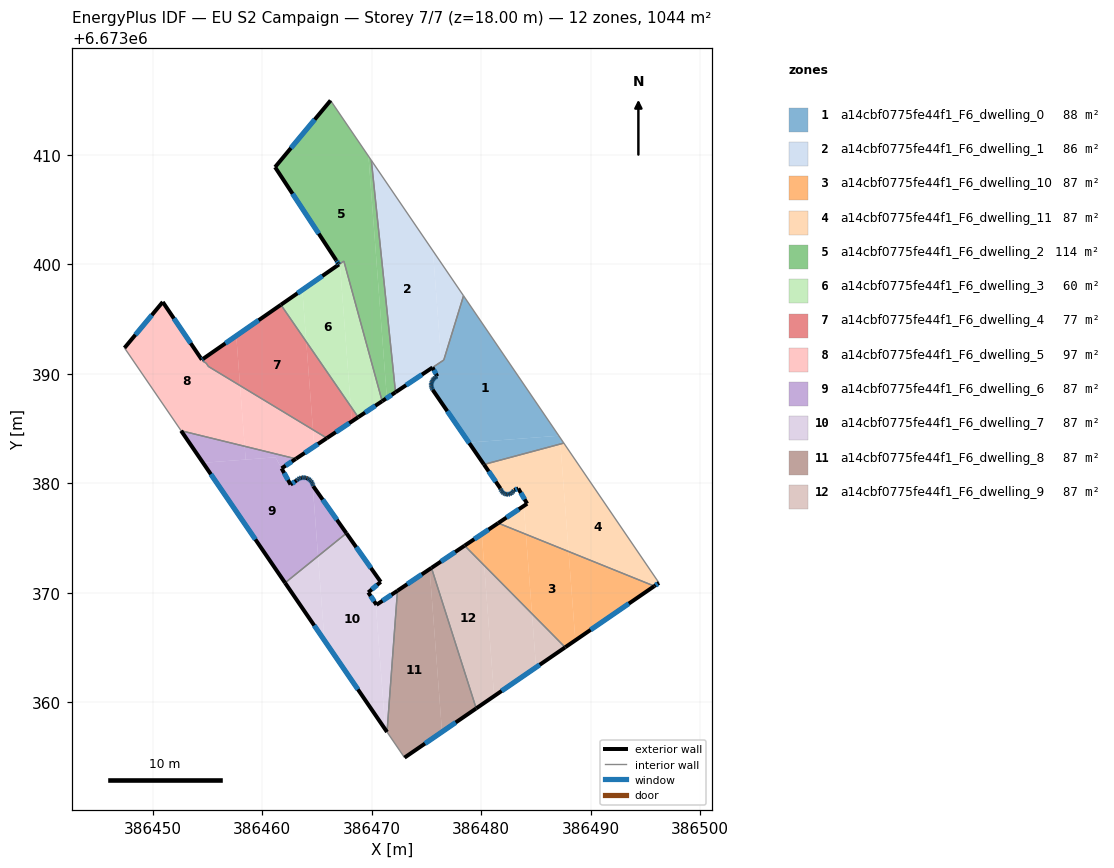
=== STOREY PLAN SPEC (per zone: floor XY polygon, exterior-wall plan segments, windows/doors) ===
zone 1: a14cbf0775fe44f1_F6_dwelling_0  (88.1 m²)
  floor: (386478.39, 6673397.12) (386487.09, 6673384.34) (386478.88, 6673383.71) (386475.57, 6673388.53) (386475.49, 6673388.67) (386475.47, 6673388.77) (386475.44, 6673388.91) (386475.44, 6673389.04) (386475.46, 6673389.16) (386475.49, 6673389.26) (386475.55, 6673389.39) (386475.61, 6673389.47) (386475.69, 6673389.57) (386475.79, 6673389.66) (386475.89, 6673389.72) (386475.99, 6673389.76) (386475.56, 6673390.57) (386476.59, 6673391.25)
  floor: (386487.09, 6673384.34) (386487.19, 6673384.19) (386487.24, 6673383.58) (386480.25, 6673381.71) (386478.88, 6673383.71)
  floor: (386487.19, 6673384.19) (386487.55, 6673383.66) (386487.24, 6673383.58)
  exterior wall: (386475.49, 6673388.67) – (386475.57, 6673388.53)  [0.2 m]
    window: (386475.52, 6673388.63) – (386475.55, 6673388.57)  [0.1 m²]
  exterior wall: (386475.47, 6673388.77) – (386475.49, 6673388.67)  [0.1 m]
    window: (386475.48, 6673388.74) – (386475.49, 6673388.70)  [0.1 m²]
  exterior wall: (386475.44, 6673388.91) – (386475.47, 6673388.77)  [0.1 m]
    window: (386475.45, 6673388.87) – (386475.46, 6673388.81)  [0.1 m²]
  exterior wall: (386475.44, 6673389.04) – (386475.44, 6673388.91)  [0.1 m]
    window: (386475.44, 6673389.00) – (386475.44, 6673388.95)  [0.1 m²]
  exterior wall: (386475.46, 6673389.16) – (386475.44, 6673389.04)  [0.1 m]
    window: (386475.45, 6673389.13) – (386475.45, 6673389.07)  [0.1 m²]
  exterior wall: (386475.49, 6673389.26) – (386475.46, 6673389.16)  [0.1 m]
    window: (386475.48, 6673389.23) – (386475.47, 6673389.19)  [0.1 m²]
  exterior wall: (386475.55, 6673389.39) – (386475.49, 6673389.26)  [0.1 m]
    window: (386475.53, 6673389.35) – (386475.51, 6673389.30)  [0.1 m²]
  exterior wall: (386475.61, 6673389.47) – (386475.55, 6673389.39)  [0.1 m]
    window: (386475.59, 6673389.45) – (386475.57, 6673389.41)  [0.1 m²]
  exterior wall: (386475.69, 6673389.57) – (386475.61, 6673389.47)  [0.1 m]
    window: (386475.67, 6673389.54) – (386475.63, 6673389.50)  [0.1 m²]
  exterior wall: (386475.79, 6673389.66) – (386475.69, 6673389.57)  [0.1 m]
    window: (386475.76, 6673389.63) – (386475.72, 6673389.60)  [0.1 m²]
  exterior wall: (386475.89, 6673389.72) – (386475.79, 6673389.66)  [0.1 m]
    window: (386475.86, 6673389.70) – (386475.82, 6673389.67)  [0.1 m²]
  exterior wall: (386475.99, 6673389.76) – (386475.89, 6673389.72)  [0.1 m]
    window: (386475.96, 6673389.75) – (386475.92, 6673389.73)  [0.1 m²]
  exterior wall: (386475.56, 6673390.57) – (386475.99, 6673389.76)  [0.9 m]
    window: (386475.68, 6673390.34) – (386475.87, 6673389.99)  [0.5 m²]
  exterior wall: (386475.57, 6673388.53) – (386480.25, 6673381.71)  [8.3 m]
    window: (386476.91, 6673386.58) – (386478.92, 6673383.66)  [4.6 m²]
  interior walls: 4
zone 2: a14cbf0775fe44f1_F6_dwelling_1  (85.8 m²)
  floor: (386469.97, 6673409.49) (386475.59, 6673401.23) (386476.36, 6673391.10) (386472.18, 6673388.31)
  floor: (386475.59, 6673401.23) (386478.39, 6673397.12) (386476.59, 6673391.25) (386476.33, 6673391.09) (386476.36, 6673391.10)
  exterior wall: (386472.18, 6673388.31) – (386475.56, 6673390.57)  [4.1 m]
    window: (386473.14, 6673388.95) – (386474.59, 6673389.92)  [2.2 m²]
  interior walls: 4
zone 3: a14cbf0775fe44f1_F6_dwelling_10  (87.0 m²)
  floor: (386487.98, 6673373.76) (386488.60, 6673365.65) (386487.67, 6673365.01) (386484.64, 6673368.08) (386484.09, 6673375.33)
  floor: (386480.06, 6673375.35) (386480.28, 6673372.49) (386478.49, 6673374.30)
  floor: (386484.09, 6673375.33) (386484.64, 6673368.08) (386480.28, 6673372.49) (386480.06, 6673375.35) (386481.56, 6673376.36)
  floor: (386495.82, 6673370.60) (386488.60, 6673365.65) (386487.98, 6673373.76)
  exterior wall: (386481.56, 6673376.36) – (386478.49, 6673374.30)  [3.7 m]
    window: (386480.68, 6673375.77) – (386479.37, 6673374.89)  [2.0 m²]
  exterior wall: (386487.67, 6673365.01) – (386495.82, 6673370.60)  [9.9 m]
    window: (386490.00, 6673366.61) – (386493.49, 6673369.00)  [5.4 m²]
  interior walls: 2
zone 4: a14cbf0775fe44f1_F6_dwelling_11  (87.0 m²)
  floor: (386487.55, 6673383.66) (386496.24, 6673370.89) (386495.82, 6673370.60) (386487.98, 6673373.76) (386487.24, 6673383.58)
  floor: (386487.24, 6673383.58) (386487.98, 6673373.76) (386484.09, 6673375.33) (386483.89, 6673377.92) (386484.20, 6673378.13) (386483.39, 6673379.52) (386483.01, 6673379.38) (386482.95, 6673379.26) (386482.87, 6673379.17) (386482.75, 6673379.08) (386482.63, 6673379.01) (386482.47, 6673378.97) (386482.29, 6673378.99) (386482.16, 6673379.02) (386482.04, 6673379.08) (386481.94, 6673379.17) (386481.85, 6673379.29) (386481.80, 6673379.40) (386481.76, 6673379.51) (386480.25, 6673381.71)
  floor: (386483.89, 6673377.92) (386484.09, 6673375.33) (386481.56, 6673376.36)
  exterior wall: (386484.20, 6673378.13) – (386481.56, 6673376.36)  [3.2 m]
    window: (386483.44, 6673377.62) – (386482.31, 6673376.86)  [1.8 m²]
  exterior wall: (386483.39, 6673379.52) – (386484.20, 6673378.13)  [1.6 m]
    window: (386483.62, 6673379.12) – (386483.97, 6673378.53)  [0.9 m²]
  exterior wall: (386483.01, 6673379.38) – (386483.39, 6673379.52)  [0.4 m]
    window: (386483.12, 6673379.42) – (386483.28, 6673379.48)  [0.2 m²]
  exterior wall: (386482.95, 6673379.26) – (386483.01, 6673379.38)  [0.1 m]
    window: (386482.97, 6673379.30) – (386482.99, 6673379.35)  [0.1 m²]
  exterior wall: (386482.87, 6673379.17) – (386482.95, 6673379.26)  [0.1 m]
    window: (386482.89, 6673379.20) – (386482.93, 6673379.24)  [0.1 m²]
  exterior wall: (386482.75, 6673379.08) – (386482.87, 6673379.17)  [0.1 m]
    window: (386482.79, 6673379.10) – (386482.84, 6673379.14)  [0.1 m²]
  exterior wall: (386482.63, 6673379.01) – (386482.75, 6673379.08)  [0.1 m]
    window: (386482.66, 6673379.03) – (386482.72, 6673379.06)  [0.1 m²]
  exterior wall: (386482.47, 6673378.97) – (386482.63, 6673379.01)  [0.2 m]
    window: (386482.51, 6673378.98) – (386482.58, 6673379.00)  [0.1 m²]
  exterior wall: (386482.29, 6673378.99) – (386482.47, 6673378.97)  [0.2 m]
    window: (386482.34, 6673378.98) – (386482.42, 6673378.98)  [0.1 m²]
  exterior wall: (386482.16, 6673379.02) – (386482.29, 6673378.99)  [0.1 m]
    window: (386482.20, 6673379.01) – (386482.25, 6673379.00)  [0.1 m²]
  exterior wall: (386482.04, 6673379.08) – (386482.16, 6673379.02)  [0.1 m]
    window: (386482.08, 6673379.07) – (386482.12, 6673379.04)  [0.1 m²]
  exterior wall: (386481.94, 6673379.17) – (386482.04, 6673379.08)  [0.1 m]
    window: (386481.97, 6673379.15) – (386482.01, 6673379.11)  [0.1 m²]
  exterior wall: (386481.85, 6673379.29) – (386481.94, 6673379.17)  [0.1 m]
    window: (386481.87, 6673379.25) – (386481.91, 6673379.21)  [0.1 m²]
  exterior wall: (386481.80, 6673379.40) – (386481.85, 6673379.29)  [0.1 m]
    window: (386481.81, 6673379.37) – (386481.83, 6673379.32)  [0.1 m²]
  exterior wall: (386481.76, 6673379.51) – (386481.80, 6673379.40)  [0.1 m]
    window: (386481.77, 6673379.48) – (386481.79, 6673379.43)  [0.1 m²]
  exterior wall: (386480.25, 6673381.71) – (386481.76, 6673379.51)  [2.7 m]
    window: (386480.69, 6673381.08) – (386481.33, 6673380.14)  [1.5 m²]
  exterior wall: (386495.82, 6673370.60) – (386496.24, 6673370.89)  [0.5 m]
    window: (386495.94, 6673370.69) – (386496.12, 6673370.81)  [0.3 m²]
  interior walls: 3
zone 5: a14cbf0775fe44f1_F6_dwelling_2  (113.7 m²)
  floor: (386466.24, 6673414.96) (386469.71, 6673409.88) (386471.39, 6673387.78) (386470.96, 6673387.49) (386467.46, 6673400.29) (386466.89, 6673399.90) (386467.01, 6673399.98) (386466.86, 6673400.20) (386466.76, 6673400.36) (386461.17, 6673408.87)
  floor: (386469.97, 6673409.49) (386472.18, 6673388.31) (386471.39, 6673387.78) (386469.71, 6673409.88)
  floor: (386467.46, 6673400.29) (386463.67, 6673397.65) (386466.89, 6673399.90)
  exterior wall: (386467.01, 6673399.98) – (386461.71, 6673396.30)  [6.5 m]
    window: (386465.49, 6673398.93) – (386463.22, 6673397.35)  [3.6 m²]
  exterior wall: (386466.93, 6673400.11) – (386467.01, 6673399.98)  [0.2 m]
    window: (386466.95, 6673400.07) – (386466.99, 6673400.02)  [0.1 m²]
  exterior wall: (386466.76, 6673400.36) – (386466.93, 6673400.11)  [0.3 m]
    window: (386466.81, 6673400.29) – (386466.88, 6673400.18)  [0.2 m²]
  exterior wall: (386461.17, 6673408.87) – (386466.76, 6673400.37)  [10.2 m]
    window: (386462.77, 6673406.44) – (386465.16, 6673402.80)  [5.6 m²]
  exterior wall: (386466.24, 6673414.96) – (386461.17, 6673408.87)  [7.9 m]
    window: (386464.80, 6673413.22) – (386462.62, 6673410.61)  [4.4 m²]
  exterior wall: (386470.96, 6673387.49) – (386472.18, 6673388.31)  [1.5 m]
    window: (386471.31, 6673387.73) – (386471.83, 6673388.08)  [0.8 m²]
  interior walls: 4
zone 6: a14cbf0775fe44f1_F6_dwelling_3  (60.2 m²)
  floor: (386467.14, 6673399.51) (386468.09, 6673387.02) (386464.03, 6673392.93) (386463.67, 6673397.65) (386466.89, 6673399.89)
  floor: (386463.67, 6673397.65) (386464.03, 6673392.93) (386461.71, 6673396.29)
  floor: (386467.46, 6673400.29) (386470.96, 6673387.49) (386468.77, 6673386.03) (386468.09, 6673387.02) (386467.14, 6673399.51) (386466.89, 6673399.89)
  exterior wall: (386468.77, 6673386.03) – (386470.96, 6673387.49)  [2.6 m]
    window: (386469.39, 6673386.45) – (386470.33, 6673387.08)  [1.5 m²]
  interior walls: 3
zone 7: a14cbf0775fe44f1_F6_dwelling_4  (77.3 m²)
  floor: (386461.71, 6673396.30) (386464.03, 6673392.93) (386464.64, 6673384.89) (386457.98, 6673388.92) (386457.63, 6673393.46)
  floor: (386464.03, 6673392.93) (386468.09, 6673387.02) (386468.19, 6673385.65) (386465.91, 6673384.12) (386464.64, 6673384.89)
  floor: (386457.63, 6673393.46) (386457.98, 6673388.92) (386455.09, 6673390.67) (386454.88, 6673390.96) (386454.57, 6673391.16) (386454.70, 6673391.24) (386454.61, 6673391.37)
  floor: (386468.09, 6673387.02) (386468.77, 6673386.03) (386468.19, 6673385.65)
  exterior wall: (386465.91, 6673384.12) – (386468.77, 6673386.03)  [3.4 m]
    window: (386466.72, 6673384.66) – (386467.95, 6673385.48)  [1.9 m²]
  exterior wall: (386461.71, 6673396.30) – (386454.61, 6673391.37)  [8.6 m]
    window: (386459.68, 6673394.89) – (386456.64, 6673392.77)  [4.8 m²]
  interior walls: 6
zone 8: a14cbf0775fe44f1_F6_dwelling_5  (96.7 m²)
  floor: (386454.61, 6673391.37) (386454.70, 6673391.24) (386454.57, 6673391.16) (386454.88, 6673390.96) (386455.09, 6673390.67) (386457.98, 6673388.92) (386458.40, 6673383.37) (386452.59, 6673384.79) (386447.42, 6673392.36) (386450.92, 6673396.55) (386454.49, 6673391.28)
  floor: (386464.64, 6673384.89) (386464.75, 6673383.35) (386463.08, 6673382.23) (386458.40, 6673383.37) (386457.98, 6673388.92)
  floor: (386465.91, 6673384.12) (386464.75, 6673383.35) (386464.64, 6673384.89)
  exterior wall: (386454.49, 6673391.28) – (386450.92, 6673396.55)  [6.4 m]
    window: (386453.47, 6673392.79) – (386451.94, 6673395.05)  [3.5 m²]
  exterior wall: (386454.61, 6673391.37) – (386454.49, 6673391.28)  [0.2 m]
    window: (386454.58, 6673391.34) – (386454.52, 6673391.30)  [0.1 m²]
  exterior wall: (386463.08, 6673382.23) – (386465.91, 6673384.12)  [3.4 m]
    window: (386463.89, 6673382.77) – (386465.10, 6673383.58)  [1.9 m²]
  exterior wall: (386450.92, 6673396.55) – (386447.42, 6673392.36)  [5.5 m]
    window: (386449.92, 6673395.35) – (386448.42, 6673393.56)  [3.0 m²]
  interior walls: 7
zone 9: a14cbf0775fe44f1_F6_dwelling_6  (87.0 m²)
  floor: (386464.13, 6673380.44) (386464.24, 6673380.39) (386464.37, 6673380.29) (386464.45, 6673380.21) (386464.54, 6673380.08) (386464.60, 6673379.96) (386465.10, 6673373.34) (386462.09, 6673370.90) (386454.60, 6673381.86) (386461.21, 6673382.37) (386462.59, 6673379.88) (386463.13, 6673380.25) (386463.27, 6673380.36) (386463.42, 6673380.44) (386463.55, 6673380.49) (386463.62, 6673380.50) (386463.75, 6673380.52) (386463.89, 6673380.51) (386463.99, 6673380.49) (386464.04, 6673380.47)
  floor: (386464.66, 6673379.73) (386467.69, 6673375.43) (386465.10, 6673373.34) (386464.60, 6673379.95) (386464.63, 6673379.85)
  floor: (386458.40, 6673383.37) (386458.49, 6673382.16) (386454.60, 6673381.86) (386452.59, 6673384.79)
  floor: (386463.08, 6673382.23) (386461.77, 6673381.36) (386461.21, 6673382.37) (386458.49, 6673382.16) (386458.40, 6673383.37)
  exterior wall: (386461.77, 6673381.36) – (386463.08, 6673382.23)  [1.6 m]
    window: (386462.14, 6673381.61) – (386462.70, 6673381.98)  [0.9 m²]
  exterior wall: (386462.59, 6673379.88) – (386461.77, 6673381.36)  [1.7 m]
    window: (386462.36, 6673380.30) – (386462.01, 6673380.93)  [0.9 m²]
  exterior wall: (386463.13, 6673380.25) – (386462.59, 6673379.88)  [0.7 m]
    window: (386462.98, 6673380.14) – (386462.75, 6673379.98)  [0.4 m²]
  exterior wall: (386463.27, 6673380.36) – (386463.13, 6673380.25)  [0.2 m]
    window: (386463.23, 6673380.33) – (386463.17, 6673380.28)  [0.1 m²]
  exterior wall: (386463.42, 6673380.44) – (386463.27, 6673380.36)  [0.2 m]
    window: (386463.37, 6673380.42) – (386463.31, 6673380.39)  [0.1 m²]
  exterior wall: (386463.55, 6673380.49) – (386463.42, 6673380.44)  [0.1 m]
    window: (386463.51, 6673380.48) – (386463.45, 6673380.46)  [0.1 m²]
  exterior wall: (386463.62, 6673380.50) – (386463.55, 6673380.49)  [0.1 m]
  exterior wall: (386463.75, 6673380.52) – (386463.62, 6673380.50)  [0.1 m]
    window: (386463.71, 6673380.51) – (386463.66, 6673380.51)  [0.1 m²]
  exterior wall: (386463.89, 6673380.51) – (386463.75, 6673380.52)  [0.1 m]
    window: (386463.85, 6673380.51) – (386463.79, 6673380.52)  [0.1 m²]
  exterior wall: (386463.99, 6673380.49) – (386463.89, 6673380.51)  [0.1 m]
    window: (386463.96, 6673380.50) – (386463.92, 6673380.50)  [0.1 m²]
  exterior wall: (386464.04, 6673380.47) – (386463.99, 6673380.49)  [0.0 m]
  exterior wall: (386464.13, 6673380.44) – (386464.04, 6673380.47)  [0.1 m]
  exterior wall: (386464.24, 6673380.39) – (386464.13, 6673380.44)  [0.1 m]
    window: (386464.21, 6673380.40) – (386464.16, 6673380.43)  [0.1 m²]
  exterior wall: (386464.37, 6673380.29) – (386464.24, 6673380.39)  [0.2 m]
    window: (386464.33, 6673380.32) – (386464.27, 6673380.36)  [0.1 m²]
  exterior wall: (386464.45, 6673380.21) – (386464.37, 6673380.29)  [0.1 m]
    window: (386464.42, 6673380.24) – (386464.39, 6673380.27)  [0.1 m²]
  exterior wall: (386464.54, 6673380.08) – (386464.45, 6673380.21)  [0.2 m]
    window: (386464.51, 6673380.12) – (386464.47, 6673380.17)  [0.1 m²]
  exterior wall: (386464.60, 6673379.95) – (386464.54, 6673380.08)  [0.1 m]
    window: (386464.58, 6673379.99) – (386464.56, 6673380.04)  [0.1 m²]
  exterior wall: (386464.63, 6673379.85) – (386464.60, 6673379.95)  [0.1 m]
    window: (386464.62, 6673379.88) – (386464.61, 6673379.92)  [0.1 m²]
  exterior wall: (386464.66, 6673379.73) – (386464.63, 6673379.85)  [0.1 m]
    window: (386464.65, 6673379.77) – (386464.64, 6673379.82)  [0.1 m²]
  exterior wall: (386467.69, 6673375.43) – (386464.66, 6673379.73)  [5.3 m]
    window: (386466.82, 6673376.66) – (386465.52, 6673378.50)  [2.9 m²]
  exterior wall: (386452.59, 6673384.79) – (386462.09, 6673370.90)  [16.8 m]
    window: (386455.31, 6673380.82) – (386459.38, 6673374.87)  [9.3 m²]
  interior walls: 2
zone 10: a14cbf0775fe44f1_F6_dwelling_7  (87.0 m²)
  floor: (386467.69, 6673375.43) (386470.83, 6673370.99) (386469.69, 6673370.03) (386470.37, 6673369.00) (386471.25, 6673357.50) (386465.69, 6673365.64) (386465.10, 6673373.34)
  floor: (386465.10, 6673373.34) (386465.69, 6673365.64) (386462.09, 6673370.90)
  floor: (386472.36, 6673370.18) (386471.40, 6673357.28) (386471.25, 6673357.50) (386470.37, 6673369.00) (386470.44, 6673368.89)
  exterior wall: (386470.83, 6673370.99) – (386467.69, 6673375.43)  [5.4 m]
    window: (386469.93, 6673372.26) – (386468.59, 6673374.16)  [3.0 m²]
  exterior wall: (386469.69, 6673370.03) – (386470.83, 6673370.99)  [1.5 m]
    window: (386470.01, 6673370.30) – (386470.50, 6673370.71)  [0.8 m²]
  exterior wall: (386470.44, 6673368.89) – (386469.69, 6673370.03)  [1.4 m]
    window: (386470.22, 6673369.22) – (386469.90, 6673369.70)  [0.7 m²]
  exterior wall: (386472.36, 6673370.18) – (386470.44, 6673368.89)  [2.3 m]
    window: (386471.81, 6673369.81) – (386470.99, 6673369.26)  [1.3 m²]
  exterior wall: (386462.09, 6673370.90) – (386471.40, 6673357.28)  [16.5 m]
    window: (386464.75, 6673367.01) – (386468.74, 6673361.17)  [9.1 m²]
  interior walls: 2
zone 11: a14cbf0775fe44f1_F6_dwelling_8  (86.9 m²)
  floor: (386475.29, 6673372.15) (386476.42, 6673357.29) (386473.00, 6673354.94) (386471.40, 6673357.28) (386472.36, 6673370.18)
  floor: (386475.46, 6673372.26) (386479.55, 6673359.43) (386476.42, 6673357.29) (386475.29, 6673372.15)
  exterior wall: (386475.46, 6673372.26) – (386472.36, 6673370.18)  [3.7 m]
    window: (386474.57, 6673371.67) – (386473.24, 6673370.78)  [2.1 m²]
  exterior wall: (386473.00, 6673354.94) – (386479.55, 6673359.43)  [7.9 m]
    window: (386474.87, 6673356.22) – (386477.68, 6673358.15)  [4.4 m²]
  interior walls: 3
zone 12: a14cbf0775fe44f1_F6_dwelling_9  (87.0 m²)
  floor: (386480.28, 6673372.49) (386481.18, 6673360.56) (386479.55, 6673359.43) (386475.46, 6673372.26) (386478.49, 6673374.30)
  floor: (386484.64, 6673368.08) (386485.01, 6673363.18) (386481.18, 6673360.56) (386480.28, 6673372.49)
  floor: (386484.64, 6673368.08) (386487.67, 6673365.01) (386485.01, 6673363.18)
  exterior wall: (386478.49, 6673374.30) – (386475.46, 6673372.26)  [3.6 m]
    window: (386477.62, 6673373.72) – (386476.33, 6673372.85)  [2.0 m²]
  exterior wall: (386479.55, 6673359.43) – (386487.67, 6673365.01)  [9.9 m]
    window: (386481.87, 6673361.03) – (386485.35, 6673363.42)  [5.4 m²]
  interior walls: 2

=== DERIVED (storey summary) ===
Building: EU S2 Campaign
Storey: 7 of 7  (floor level z = 18.00 m)
Storey gross floor area: 1043.5 m²
Zones on this storey: 12
  - a14cbf0775fe44f1_F6_dwelling_0: floor 88.1 m²; exterior wall 10.7 m (32.0 m²); 14 window(s) 5.9 m²; WWR 18.4%
  - a14cbf0775fe44f1_F6_dwelling_1: floor 85.8 m²; exterior wall 4.1 m (12.2 m²); 1 window(s) 2.2 m²; WWR 18.4%
  - a14cbf0775fe44f1_F6_dwelling_10: floor 87.0 m²; exterior wall 13.6 m (40.7 m²); 2 window(s) 7.5 m²; WWR 18.4%
  - a14cbf0775fe44f1_F6_dwelling_11: floor 87.0 m²; exterior wall 10.1 m (30.2 m²); 17 window(s) 5.5 m²; WWR 18.4%
  - a14cbf0775fe44f1_F6_dwelling_2: floor 113.7 m²; exterior wall 26.5 m (79.4 m²); 6 window(s) 14.6 m²; WWR 18.4%
  - a14cbf0775fe44f1_F6_dwelling_3: floor 60.2 m²; exterior wall 2.6 m (7.9 m²); 1 window(s) 1.5 m²; WWR 18.4%
  - a14cbf0775fe44f1_F6_dwelling_4: floor 77.3 m²; exterior wall 12.1 m (36.3 m²); 2 window(s) 6.7 m²; WWR 18.4%
  - a14cbf0775fe44f1_F6_dwelling_5: floor 96.7 m²; exterior wall 15.4 m (46.1 m²); 4 window(s) 8.5 m²; WWR 18.4%
  - a14cbf0775fe44f1_F6_dwelling_6: floor 87.0 m²; exterior wall 28.0 m (84.0 m²); 18 window(s) 15.3 m²; WWR 18.2%
  - a14cbf0775fe44f1_F6_dwelling_7: floor 87.0 m²; exterior wall 27.1 m (81.3 m²); 5 window(s) 14.9 m²; WWR 18.4%
  - a14cbf0775fe44f1_F6_dwelling_8: floor 86.9 m²; exterior wall 11.7 m (35.0 m²); 2 window(s) 6.4 m²; WWR 18.4%
  - a14cbf0775fe44f1_F6_dwelling_9: floor 87.0 m²; exterior wall 13.5 m (40.5 m²); 2 window(s) 7.4 m²; WWR 18.4%
Zone adjacency (shared interzone walls):
  - a14cbf0775fe44f1_F6_dwelling_0 ↔ a14cbf0775fe44f1_F6_dwelling_1
  - a14cbf0775fe44f1_F6_dwelling_0 ↔ a14cbf0775fe44f1_F6_dwelling_11
  - a14cbf0775fe44f1_F6_dwelling_1 ↔ a14cbf0775fe44f1_F6_dwelling_2
  - a14cbf0775fe44f1_F6_dwelling_10 ↔ a14cbf0775fe44f1_F6_dwelling_11
  - a14cbf0775fe44f1_F6_dwelling_10 ↔ a14cbf0775fe44f1_F6_dwelling_9
  - a14cbf0775fe44f1_F6_dwelling_2 ↔ a14cbf0775fe44f1_F6_dwelling_3
  - a14cbf0775fe44f1_F6_dwelling_3 ↔ a14cbf0775fe44f1_F6_dwelling_4
  - a14cbf0775fe44f1_F6_dwelling_4 ↔ a14cbf0775fe44f1_F6_dwelling_5
  - a14cbf0775fe44f1_F6_dwelling_5 ↔ a14cbf0775fe44f1_F6_dwelling_6
  - a14cbf0775fe44f1_F6_dwelling_6 ↔ a14cbf0775fe44f1_F6_dwelling_7
  - a14cbf0775fe44f1_F6_dwelling_7 ↔ a14cbf0775fe44f1_F6_dwelling_8
  - a14cbf0775fe44f1_F6_dwelling_8 ↔ a14cbf0775fe44f1_F6_dwelling_9